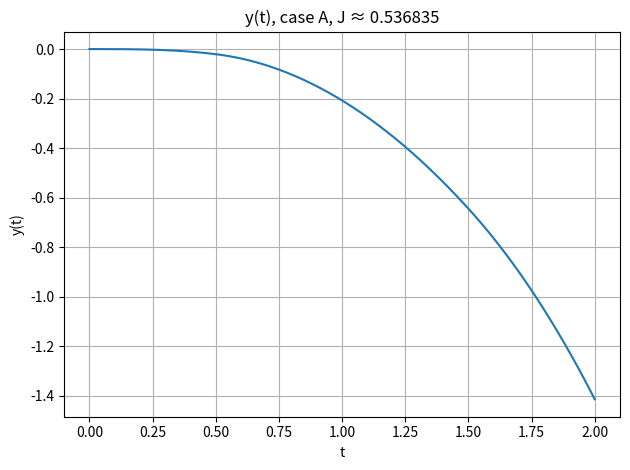
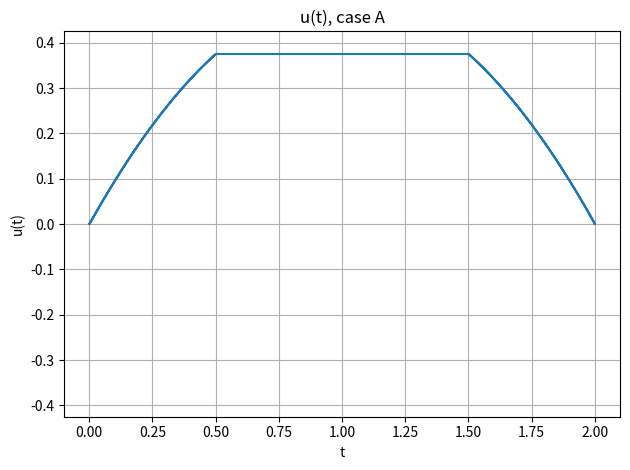
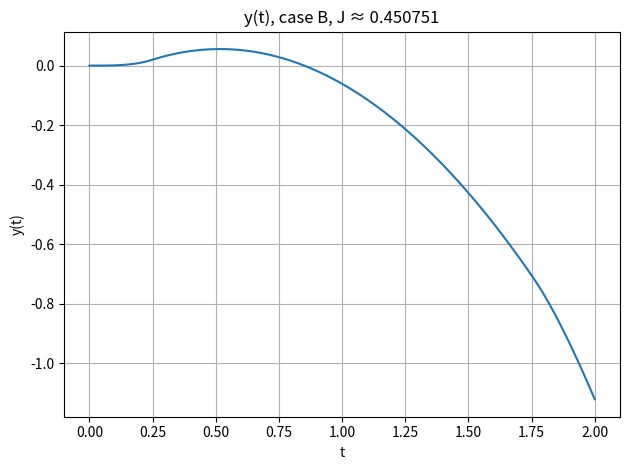
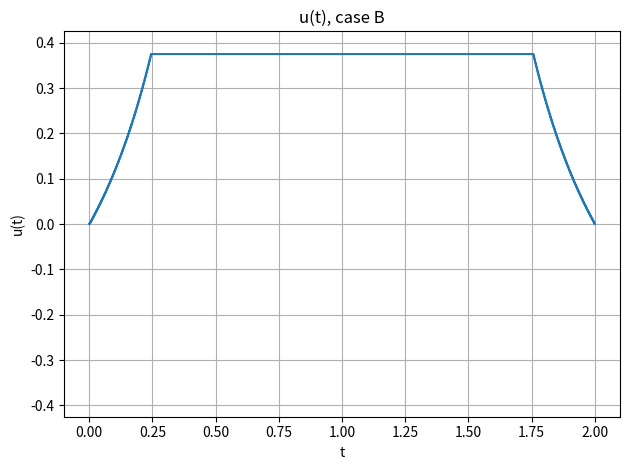

The matplotlib source for these figures, in order:
import numpy as np
import matplotlib.pyplot as plt

T=2.0; dt=0.002
t=np.arange(0,T+dt,dt)

umax=3/8; umin=-umax
p=0.5*((t-1)**2-1)

def solve(case):
    if case=='A':
        u=np.clip(-p,umin,umax)
        f=u-t
    else:
        den=1+2*p
        u_free=np.empty_like(t)
        m=np.abs(den)>1e-12
        u_free[m]=-p[m]/den[m]
        u_free[~m]=np.sign(-p[~m])*1e6
        u=np.clip(u_free,umin,umax)
        f=u+u*u-t

    y=np.zeros_like(t)
    y[1:]=np.cumsum(f[:-1])*dt
    J=np.trapezoid(0.5*u*u-t*y+y,t)
    return y,u,J

for c in ['A','B']:
    y,u,J=solve(c)

    plt.figure()
    plt.plot(t,y)
    plt.title(f"y(t), case {c}, J ≈ {J:.6f}")
    plt.xlabel("t"); plt.ylabel("y(t)")
    plt.grid(True); plt.tight_layout()
    plt.savefig(f"task7_y_{c}.png",dpi=200)
    plt.show()

    plt.figure()
    plt.step(t,u,where="post")
    plt.title(f"u(t), case {c}")
    plt.xlabel("t"); plt.ylabel("u(t)")
    plt.ylim(umin-0.05,umax+0.05)
    plt.grid(True); plt.tight_layout()
    plt.savefig(f"task7_u_{c}.png",dpi=200)
    plt.show()

    print(f"case {c}: J =",J)
